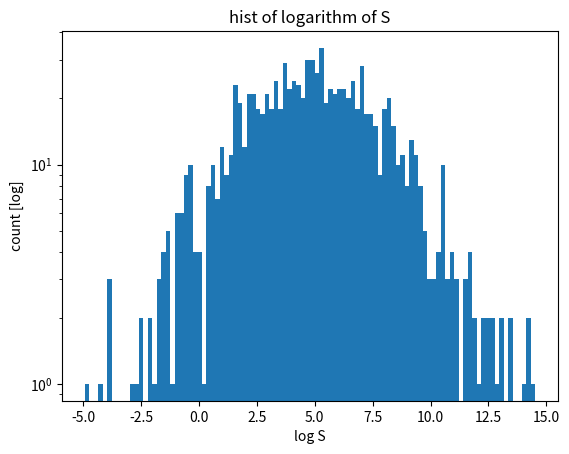
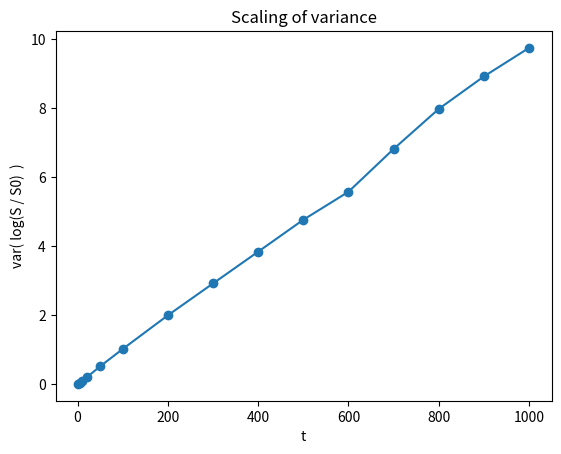
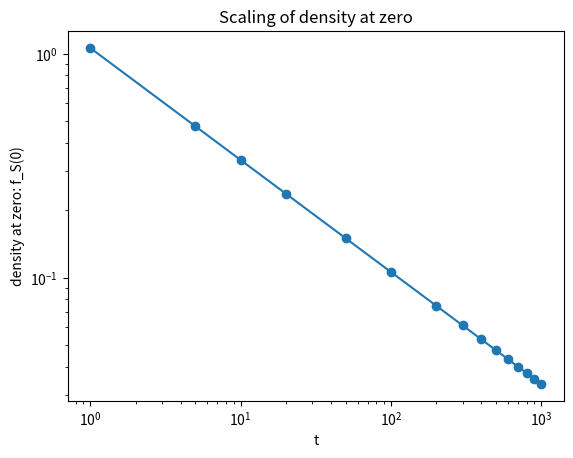

These figures' Python source, in order:
import matplotlib.pyplot as plt
from numpy import log, exp, sqrt, log10, pi, float_power, fabs
import numpy as np
from scipy.stats import levy_stable, linregress
from scipy.special import gamma


T = 1000  # time steps
N = 1000  # subjects

mu = 0.01
sigma = 0.1

alpha = 2.

S0 = 1

S0s = np.array([S0] * N)

ts_to_probe = [1, 5, 10, 20, 50, 100, 200, 300, 400, 500, 600, 700, 800, 900, T]
variances = []
S_at_zero = []

s_t = np.array([0.] * N)


def return_to_origin_calculator(a, c, n):
    return gamma(1 / a) / (pi * a * float_power(fabs(c * n), 1 / a))


Ss = S0s
for t in range(1, T + 1):
    s = levy_stable.rvs(alpha, 0, loc=mu - float_power(sigma, alpha) / 2, scale=sigma / sqrt(2), size=N)
    # s = np.random.normal(mu - float_power(sigma, alpha) / 2, sigma, N)

    s_t += s

    # Ss = Ss * exp(s)
    if t in ts_to_probe:
        print(f"iteration {t}")
        var = s_t.var()
        variances.append(var)

        # TODO: fir levy stable
        # use fitted a, c

        # S_at_zero.append(1 / sqrt(2 * pi * var))
        S_at_zero.append(return_to_origin_calculator(alpha, sigma / sqrt(2), t))

Ss = S0s * exp(s_t)

print(f"S expected mean {S0 * exp(mu * T)}, median {S0 * exp((mu - float_power(sigma, alpha) / 2) * T) }")
print(f"S actual mean {Ss.mean()}, median {np.median(Ss)}")

print(f"log S expected mean and median {(mu - float_power(sigma, alpha) / 2) * T}, sigma {sigma * float_power(T, 1 / alpha)}")
print(f"log S actual mean {s_t.mean()}, median {np.median(s_t)}")

# plt.figure(1)
# plt.title("S fraction distribution")
# count, bins, ignored = plt.hist(Ss, bins=100)
# plt.xlabel("S")
# plt.yscale("log")
# plt.ylabel("count")
#
# plt.figure(2)
# plt.title("S fraction distribution log - log")
# plt.hist(Ss,
#          bins=np.logspace(np.log10(Ss.min() * 0.5), np.log10(Ss.max() * 1.5), 100))
# plt.xscale('log')
# plt.yscale("log")
# plt.xlabel("S [log]")
# plt.ylabel("count [log]")

plt.figure(3)
plt.title("hist of logarithm of S")
plt.hist(s_t, 100)
plt.yscale("log")
plt.xlabel("log S")
plt.ylabel("count [log]")

plt.figure(4)
plt.title("Scaling of variance")
plt.plot(ts_to_probe, variances, marker="o")
print(linregress(ts_to_probe, variances / float_power(sigma, 2)))
plt.xlabel("t")
plt.ylabel("var( log(S / S0)  )")

plt.figure(5)
plt.title("Scaling of density at zero")
plt.plot(ts_to_probe, S_at_zero, marker="o")
print(linregress(log(ts_to_probe), log(S_at_zero)))
plt.xscale("log")
plt.yscale("log")
plt.xlabel("t")
plt.ylabel("density at zero: f_S(0)")

plt.show()
